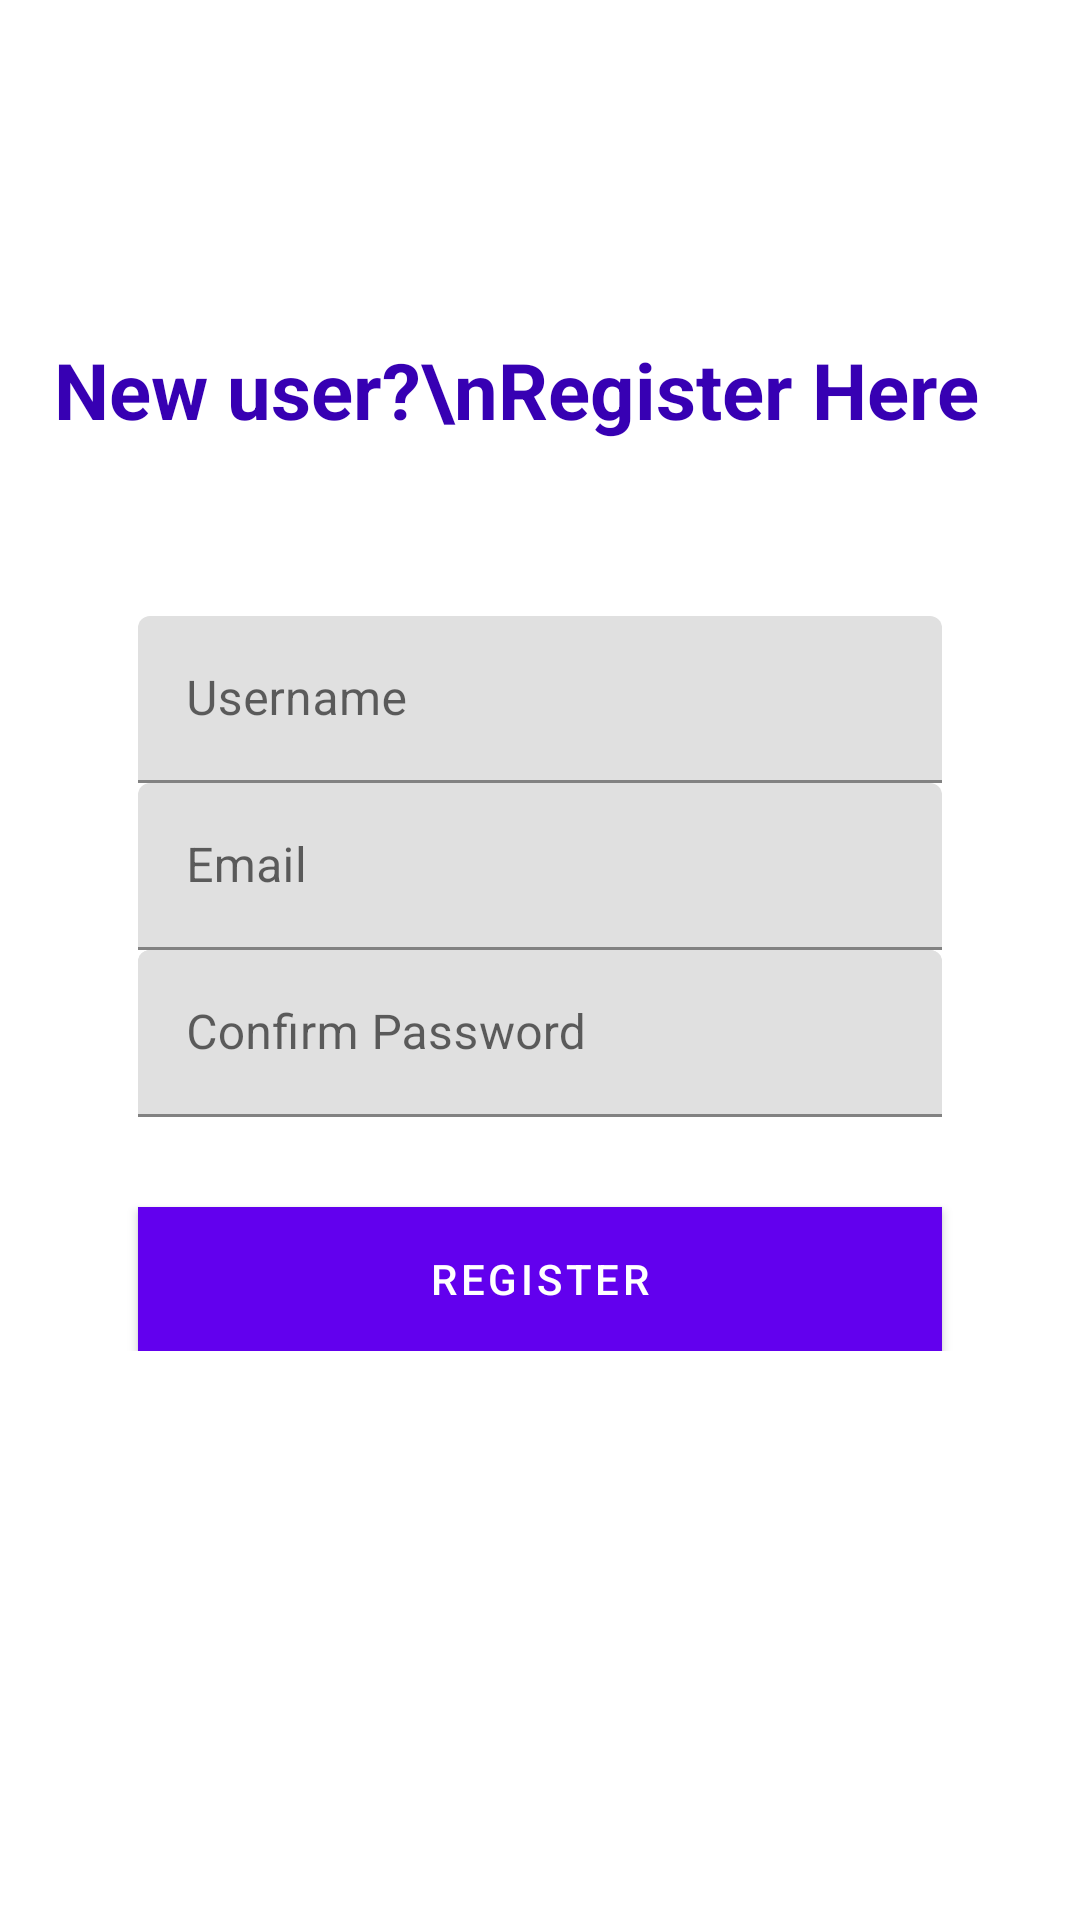

Layout XML and referenced resources for this Android screen:
<!-- AndroidManifest.xml: application theme Theme.Tugas20 -->
<!-- res/layout/activity_register.xml -->
<?xml version="1.0" encoding="utf-8"?>
<ScrollView xmlns:android="http://schemas.android.com/apk/res/android"
    xmlns:app="http://schemas.android.com/apk/res-auto"
    xmlns:tools="http://schemas.android.com/tools"
    android:layout_width="match_parent"
    android:layout_height="match_parent"
    android:orientation="vertical"
    android:padding="16dp"
    tools:context=".RegisterActivity">

    <androidx.constraintlayout.widget.ConstraintLayout
        android:layout_width="match_parent"
        android:layout_height="wrap_content">


        <TextView
            android:layout_width="wrap_content"
            android:layout_height="wrap_content"
            android:layout_marginTop="18dp"
            android:text="New user?\nRegister Here"
            android:textColor="@color/design_default_color_primary_dark"
            android:textSize="26sp"
            android:textStyle="bold"
            app:layout_constraintBottom_toTopOf="@id/tv_username"
            app:layout_constraintEnd_toEndOf="parent"
            app:layout_constraintHorizontal_bias="0.095"
            app:layout_constraintStart_toStartOf="parent"
            app:layout_constraintTop_toTopOf="parent"
            app:layout_constraintVertical_bias="0.574" />

        <com.google.android.material.textfield.TextInputLayout
            android:id="@+id/tv_username"
            android:layout_width="match_parent"
            android:layout_height="match_parent"
            android:layout_marginStart="30dp"
            android:layout_marginEnd="30dp"
            android:hint="Username"
            app:layout_constraintBottom_toBottomOf="parent"
            app:layout_constraintEnd_toEndOf="parent"
            app:layout_constraintStart_toStartOf="parent"
            app:layout_constraintTop_toTopOf="parent">

            <EditText
                android:id="@+id/edt_username"
                android:layout_width="match_parent"
                android:layout_height="wrap_content" />

        </com.google.android.material.textfield.TextInputLayout>

        <com.google.android.material.textfield.TextInputLayout
            android:id="@+id/tv_email"
            android:layout_width="match_parent"
            android:layout_height="match_parent"
            android:layout_marginStart="30dp"
            android:layout_marginEnd="30dp"
            android:hint="Email"
            app:layout_constraintEnd_toEndOf="parent"
            app:layout_constraintStart_toStartOf="parent"
            app:layout_constraintTop_toBottomOf="@id/tv_username">

            <EditText
                android:id="@+id/edt_email"
                android:layout_width="match_parent"
                android:layout_height="wrap_content" />

        </com.google.android.material.textfield.TextInputLayout>

        <com.google.android.material.textfield.TextInputLayout
            android:id="@+id/tv_password"
            android:layout_width="match_parent"
            android:layout_height="match_parent"
            android:layout_marginStart="30dp"
            android:layout_marginEnd="30dp"
            android:hint="Password"
            app:layout_constraintEnd_toEndOf="parent"
            app:layout_constraintStart_toStartOf="parent"
            app:layout_constraintTop_toBottomOf="@id/tv_email">

            <EditText
                android:id="@+id/edt_password"
                android:layout_width="match_parent"
                android:layout_height="wrap_content" />

        </com.google.android.material.textfield.TextInputLayout>

        <com.google.android.material.textfield.TextInputLayout
            android:id="@+id/tv_confirm_password"
            android:layout_width="match_parent"
            android:layout_height="match_parent"
            android:layout_marginStart="30dp"
            android:layout_marginEnd="30dp"
            android:hint="Confirm Password"
            app:layout_constraintEnd_toEndOf="parent"
            app:layout_constraintStart_toStartOf="parent"
            app:layout_constraintTop_toBottomOf="@id/tv_email">

            <EditText
                android:id="@+id/edt_confirm_password"
                android:layout_width="match_parent"
                android:layout_height="wrap_content"
                android:inputType="textPassword" />


        </com.google.android.material.textfield.TextInputLayout>

        
        
        
        
        
        
        


        <com.google.android.material.button.MaterialButton
            android:id="@+id/btn_register"
            android:layout_width="match_parent"
            android:layout_height="wrap_content"
            android:layout_margin="30dp"
            android:background="@color/colorAccent"
            android:text="Register"
            android:textColor="#fff"
            app:layout_constraintTop_toBottomOf="@+id/tv_confirm_password" />

        <TextView
            android:id="@+id/tv_login"
            android:layout_width="wrap_content"
            android:layout_height="wrap_content"
            android:padding="10dp"
            android:text="Login?"
            android:textColor="@color/colorPrimary"
            android:textSize="16sp"
            app:layout_constraintBottom_toBottomOf="parent"
            app:layout_constraintEnd_toEndOf="parent"
            app:layout_constraintStart_toStartOf="parent" />

    </androidx.constraintlayout.widget.ConstraintLayout>


</ScrollView>
<!-- resources referenced by this layout -->
<resources>
  <style name="Theme.Tugas20" parent="Theme.MaterialComponents.DayNight.DarkActionBar">
          
          <item name="colorPrimary">@color/purple_500</item>
          <item name="colorPrimaryVariant">@color/purple_700</item>
          <item name="colorOnPrimary">@color/white</item>
          
          <item name="colorSecondary">@color/teal_200</item>
          <item name="colorSecondaryVariant">@color/teal_700</item>
          <item name="colorOnSecondary">@color/black</item>
          
          <item name="android:statusBarColor" tools:targetApi="l">?attr/colorPrimaryVariant</item>
          
      </style>
  <!-- not gathered from this repository: default colours our renderer supplied (Android Studio template values) -->
  <color name="purple_500">#FF6200EE</color>
  <color name="purple_700">#FF3700B3</color>
  <color name="teal_200">#FF03DAC5</color>
  <color name="teal_700">#FF018786</color>
  <color name="black">#FF000000</color>
  <color name="white">#FFFFFFFF</color>
  <color name="colorPrimary">#FF6200EE</color>
  <color name="colorAccent">#FF03DAC5</color>
</resources>
